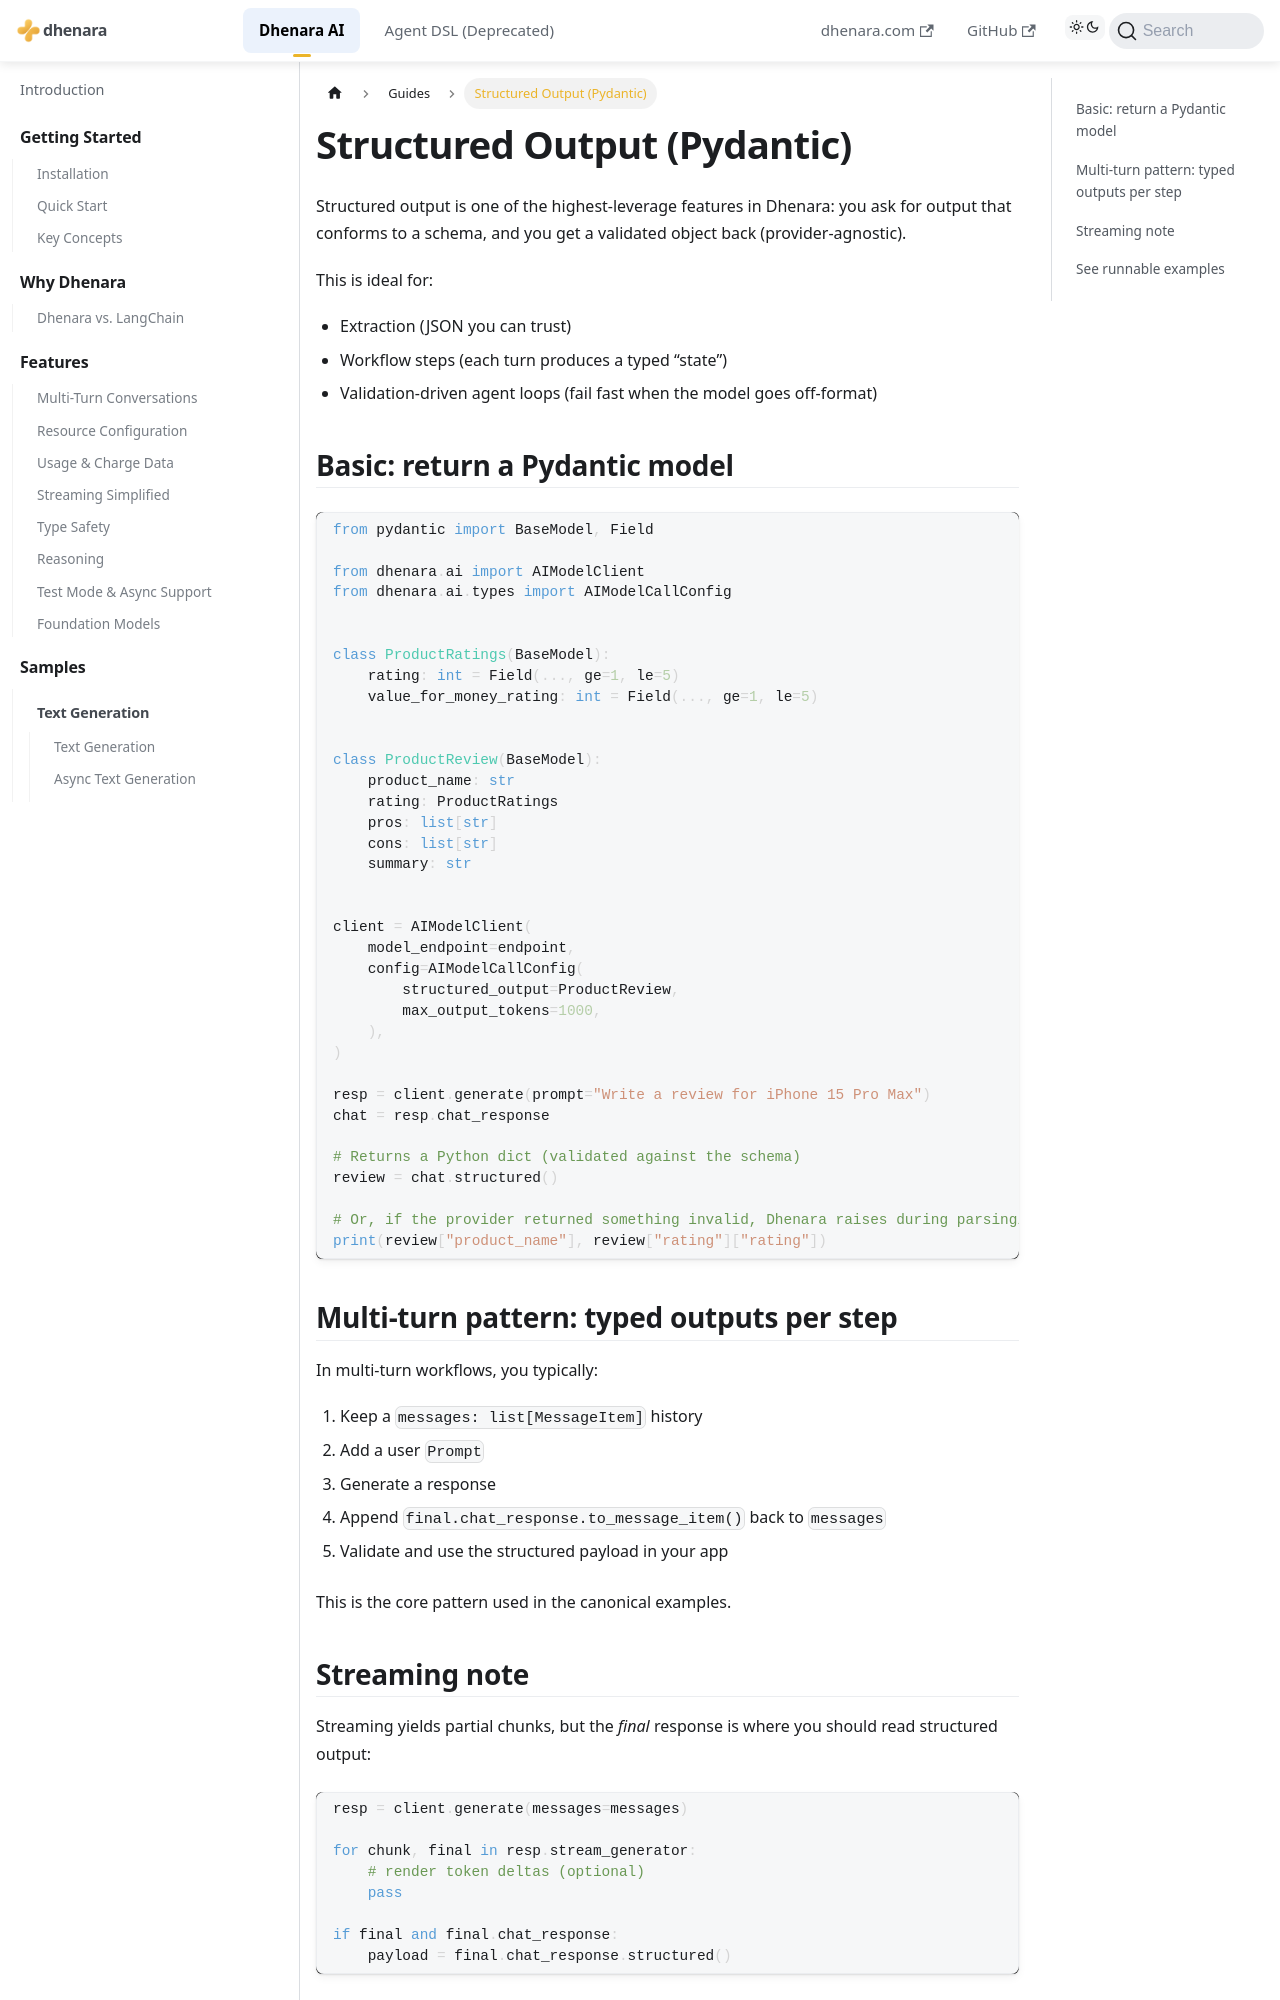

repository: dhenara/dhenara-docs · page: dhenara-ai/guides/structured-output.html · generator: docusaurus

---
title: Structured Output (Pydantic)
---

# Structured Output (Pydantic)

Structured output is one of the highest-leverage features in Dhenara: you ask for output that conforms to a schema, and you get a validated object back (provider-agnostic).

This is ideal for:

- Extraction (JSON you can trust)
- Workflow steps (each turn produces a typed “state”)
- Validation-driven agent loops (fail fast when the model goes off-format)

## Basic: return a Pydantic model

```python
from pydantic import BaseModel, Field

from dhenara.ai import AIModelClient
from dhenara.ai.types import AIModelCallConfig


class ProductRatings(BaseModel):
    rating: int = Field(..., ge=1, le=5)
    value_for_money_rating: int = Field(..., ge=1, le=5)


class ProductReview(BaseModel):
    product_name: str
    rating: ProductRatings
    pros: list[str]
    cons: list[str]
    summary: str


client = AIModelClient(
    model_endpoint=endpoint,
    config=AIModelCallConfig(
        structured_output=ProductReview,
        max_output_tokens=1000,
    ),
)

resp = client.generate(prompt="Write a review for iPhone 15 Pro Max")
chat = resp.chat_response

# Returns a Python dict (validated against the schema)
review = chat.structured()

# Or, if the provider returned something invalid, Dhenara raises during parsing/validation.
print(review["product_name"], review["rating"]["rating"])
```

## Multi-turn pattern: typed outputs per step

In multi-turn workflows, you typically:

1) Keep a `messages: list[MessageItem]` history
2) Add a user `Prompt`
3) Generate a response
4) Append `final.chat_response.to_message_item()` back to `messages`
5) Validate and use the structured payload in your app

This is the core pattern used in the canonical examples.
